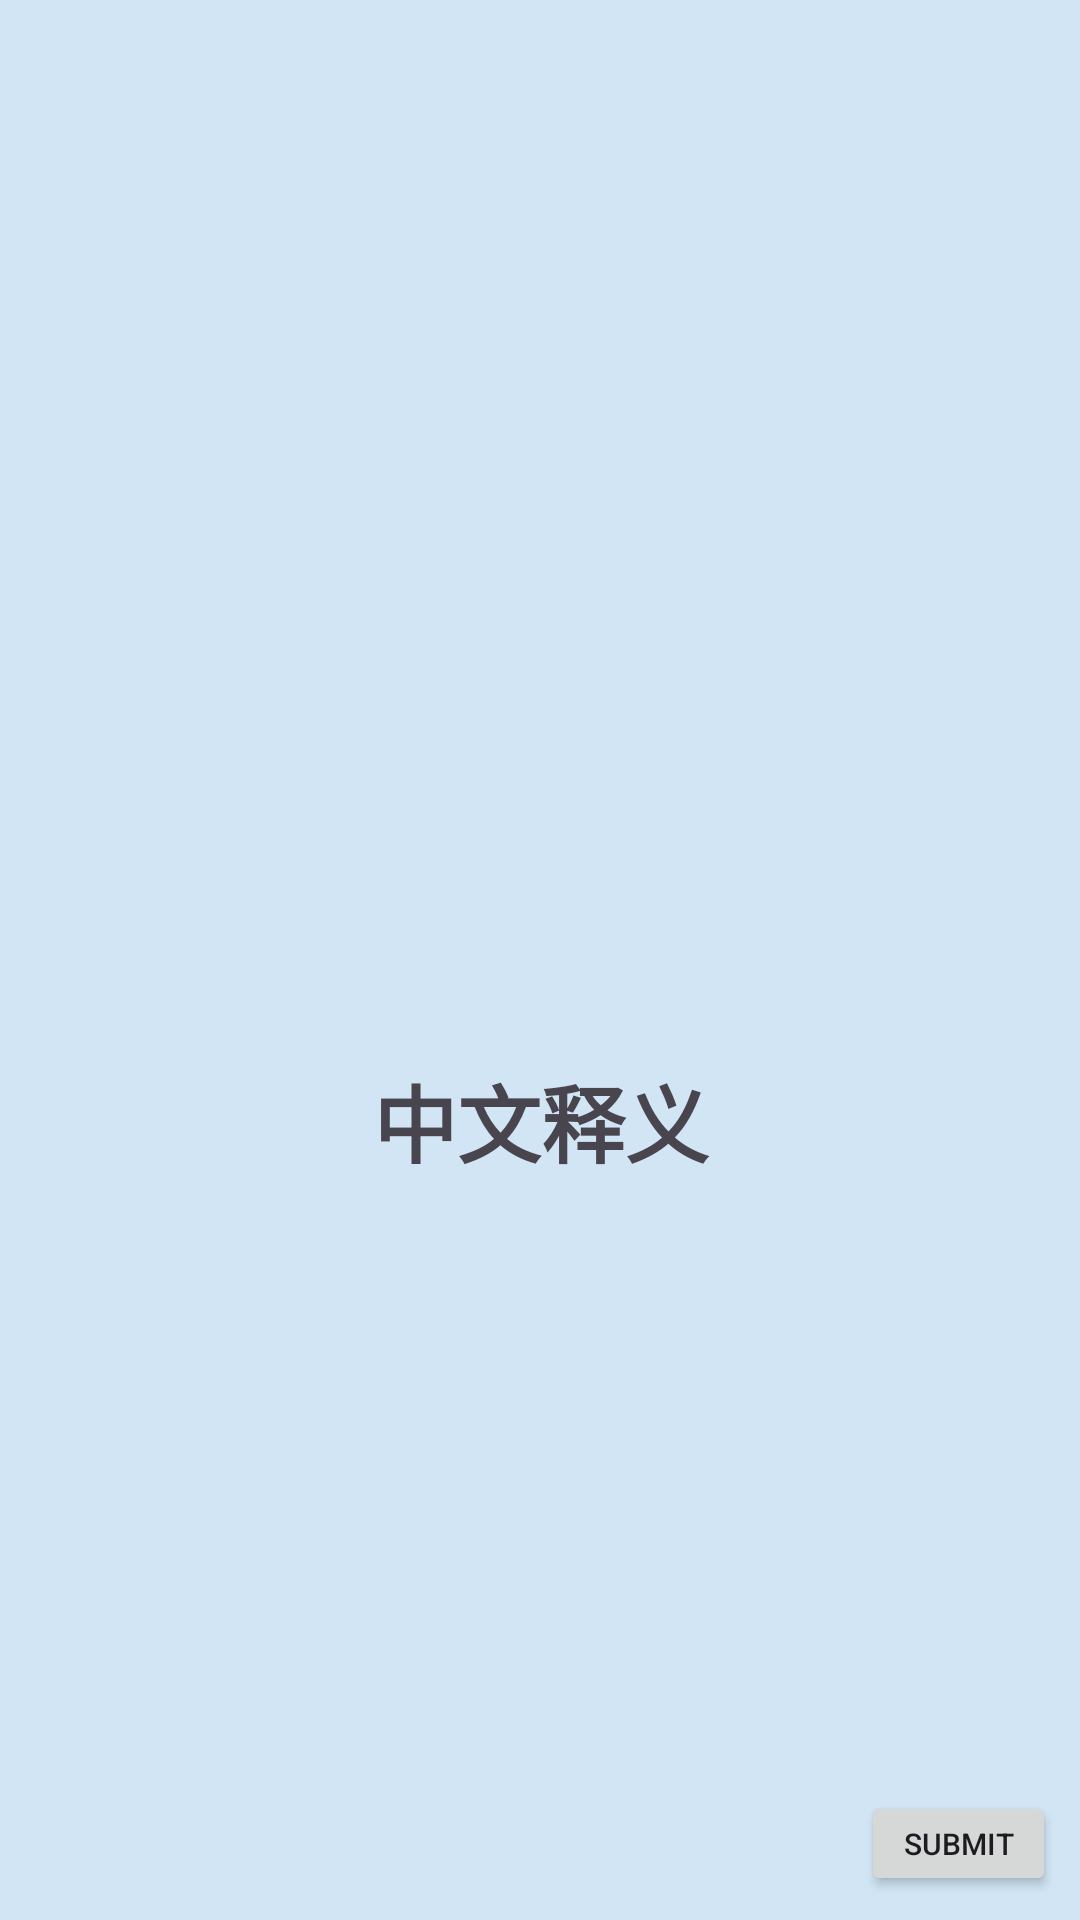

Produce the Android XML layout that renders to this screen, including the resource entries it uses.
<!-- AndroidManifest.xml: application theme Theme.VolcabularyCards -->
<!-- res/layout/spell_part.xml -->
<?xml version="1.0" encoding="utf-8"?>
<androidx.constraintlayout.widget.ConstraintLayout xmlns:android="http://schemas.android.com/apk/res/android"
    xmlns:app="http://schemas.android.com/apk/res-auto"
    xmlns:tools="http://schemas.android.com/tools"
    android:id="@+id/select_word_card_front"
    android:layout_width="match_parent"
    android:layout_height="match_parent"
    tools:layout_width="300dp"
    tools:layout_height="450dp"
    android:background="@color/material_dynamic_secondary90"
    android:focusable="true">

    <androidx.constraintlayout.widget.ConstraintLayout
        android:id="@+id/TextView"
        android:layout_width="match_parent"
        android:layout_height="match_parent"
        android:alpha="1"
        android:visibility="visible"
        app:layout_constraintBottom_toBottomOf="parent"
        app:layout_constraintEnd_toEndOf="parent"
        app:layout_constraintHorizontal_bias="0.0"
        app:layout_constraintStart_toStartOf="parent"
        app:layout_constraintTop_toTopOf="parent"
        app:layout_constraintVertical_bias="0.0">

        <LinearLayout
            android:id="@+id/word_spell_container"
            android:layout_width="wrap_content"
            android:layout_height="wrap_content"
            android:orientation="horizontal"
            android:gravity="center"
            app:layout_constraintBottom_toTopOf="@+id/word_spell_meaning"
            app:layout_constraintEnd_toEndOf="parent"
            app:layout_constraintStart_toStartOf="parent"
            app:layout_constraintTop_toTopOf="parent"
            app:layout_constraintVertical_bias="0.503" />

        <TextView
            android:id="@+id/word_spell_meaning"
            android:layout_width="173dp"
            android:layout_height="47dp"
            android:autoSizeMaxTextSize="28sp"
            android:autoSizeMinTextSize="20sp"
            android:autoSizeTextType="uniform"
            android:fontFamily="sans-serif"
            android:lineSpacingExtra="8sp"
            android:text="中文释义"
            android:textAlignment="center"
            android:textAllCaps="false"
            android:textStyle="bold"
            android:typeface="monospace"
            app:layout_constraintBottom_toBottomOf="parent"
            app:layout_constraintEnd_toEndOf="parent"
            app:layout_constraintHorizontal_bias="0.503"
            app:layout_constraintStart_toStartOf="parent"
            app:layout_constraintTop_toTopOf="parent"
            app:layout_constraintVertical_bias="0.595" />

        <Button
            android:id="@+id/btn_submit"
            android:layout_width="65dp"
            android:layout_height="35dp"
            android:layout_marginEnd="8dp"
            android:layout_marginBottom="8dp"
            android:maxLines="1"
            android:paddingStart="4sp"
            android:paddingEnd="4sp"
            android:text="Submit"
            android:textSize="10sp"
            app:layout_constraintBottom_toBottomOf="parent"
            app:layout_constraintEnd_toEndOf="parent"
            app:layout_constraintHorizontal_bias="1.0"
            app:layout_constraintStart_toStartOf="parent"
            app:layout_constraintTop_toTopOf="parent"
            app:layout_constraintVertical_bias="1.0" />

    </androidx.constraintlayout.widget.ConstraintLayout>
</androidx.constraintlayout.widget.ConstraintLayout>
<!-- resources referenced by this layout -->
<resources>
  <style name="Theme.VolcabularyCards" parent="Base.Theme.VolcabularyCards" />
  <style name="Base.Theme.VolcabularyCards" parent="Theme.Material3.DayNight.NoActionBar">
          
          
          <item name="android:windowBackground">@color/white</item>
      </style>
  <!-- not gathered from this repository: default colours our renderer supplied (Android Studio template values) -->
  <color name="white">#FFFFFFFF</color>
</resources>
